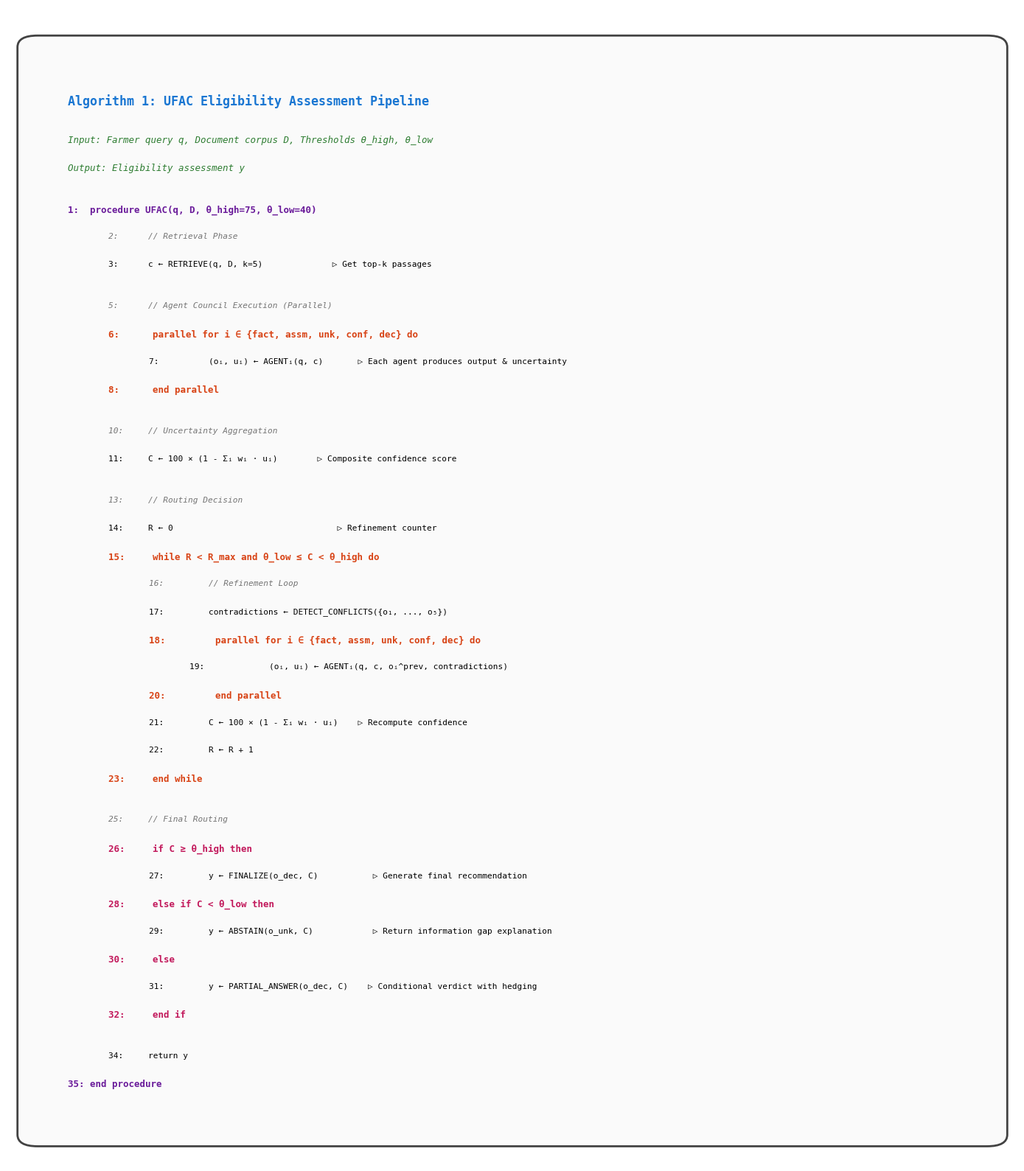

This chart was generated by the following Python code: (Note: this script raises an exception after producing the figure.)
"""
Generate Algorithm 1: UFAC Pipeline Pseudocode
Clean algorithm visualization with proper formatting
"""

import matplotlib.pyplot as plt
from matplotlib.patches import FancyBboxPatch

# Create figure
fig, ax = plt.subplots(figsize=(14, 16))
ax.set_xlim(0, 10)
ax.set_ylim(0, 20)
ax.axis('off')

# Algorithm text with proper indentation
algorithm_lines = [
    ('Algorithm 1: UFAC Eligibility Assessment Pipeline', 'title', 0),
    ('', 'blank', 0),
    ('Input: Farmer query q, Document corpus D, Thresholds θ_high, θ_low', 'io', 0),
    ('Output: Eligibility assessment y', 'io', 0),
    ('', 'blank', 0),
    ('1:  procedure UFAC(q, D, θ_high=75, θ_low=40)', 'proc', 0),
    ('2:      // Retrieval Phase', 'comment', 1),
    ('3:      c ← RETRIEVE(q, D, k=5)              ▷ Get top-k passages', 'code', 1),
    ('4:', 'blank', 0),
    ('5:      // Agent Council Execution (Parallel)', 'comment', 1),
    ('6:      parallel for i ∈ {fact, assm, unk, conf, dec} do', 'loop', 1),
    ('7:          (oᵢ, uᵢ) ← AGENTᵢ(q, c)       ▷ Each agent produces output & uncertainty', 'code', 2),
    ('8:      end parallel', 'loop', 1),
    ('9:', 'blank', 0),
    ('10:     // Uncertainty Aggregation', 'comment', 1),
    ('11:     C ← 100 × (1 - Σᵢ wᵢ · uᵢ)        ▷ Composite confidence score', 'code', 1),
    ('12:', 'blank', 0),
    ('13:     // Routing Decision', 'comment', 1),
    ('14:     R ← 0                                 ▷ Refinement counter', 'code', 1),
    ('15:     while R < R_max and θ_low ≤ C < θ_high do', 'loop', 1),
    ('16:         // Refinement Loop', 'comment', 2),
    ('17:         contradictions ← DETECT_CONFLICTS({o₁, ..., o₅})', 'code', 2),
    ('18:         parallel for i ∈ {fact, assm, unk, conf, dec} do', 'loop', 2),
    ('19:             (oᵢ, uᵢ) ← AGENTᵢ(q, c, oᵢ^prev, contradictions)', 'code', 3),
    ('20:         end parallel', 'loop', 2),
    ('21:         C ← 100 × (1 - Σᵢ wᵢ · uᵢ)    ▷ Recompute confidence', 'code', 2),
    ('22:         R ← R + 1', 'code', 2),
    ('23:     end while', 'loop', 1),
    ('24:', 'blank', 0),
    ('25:     // Final Routing', 'comment', 1),
    ('26:     if C ≥ θ_high then', 'cond', 1),
    ('27:         y ← FINALIZE(o_dec, C)           ▷ Generate final recommendation', 'code', 2),
    ('28:     else if C < θ_low then', 'cond', 1),
    ('29:         y ← ABSTAIN(o_unk, C)            ▷ Return information gap explanation', 'code', 2),
    ('30:     else', 'cond', 1),
    ('31:         y ← PARTIAL_ANSWER(o_dec, C)    ▷ Conditional verdict with hedging', 'code', 2),
    ('32:     end if', 'cond', 1),
    ('33:', 'blank', 0),
    ('34:     return y', 'code', 1),
    ('35: end procedure', 'proc', 0),
]

# Color scheme
colors = {
    'title': '#1976D2',
    'io': '#2E7D32',
    'proc': '#6A1B9A',
    'comment': '#757575',
    'code': '#000000',
    'loop': '#D84315',
    'cond': '#C2185B',
    'blank': '#000000'
}

# Font settings
fonts = {
    'title': {'size': 12, 'weight': 'bold'},
    'io': {'size': 9, 'weight': 'normal', 'style': 'italic'},
    'proc': {'size': 9, 'weight': 'bold'},
    'comment': {'size': 8, 'weight': 'normal', 'style': 'italic'},
    'code': {'size': 8, 'weight': 'normal'},
    'loop': {'size': 9, 'weight': 'bold'},
    'cond': {'size': 9, 'weight': 'bold'},
    'blank': {'size': 8, 'weight': 'normal'}
}

# Background box
box = FancyBboxPatch((0.3, 0.5), 9.4, 18.8, boxstyle="round,pad=0.2",
                      edgecolor='#424242', facecolor='#FAFAFA', linewidth=2)
ax.add_patch(box)

# Render algorithm
y_position = 18.5
line_height = 0.48

for line_text, line_type, indent_level in algorithm_lines:
    if line_type == 'blank':
        y_position -= line_height * 0.5
        continue
    
    # Calculate x position based on indent
    x_position = 0.6 + (indent_level * 0.4)
    
    # Get color and font
    color = colors.get(line_type, '#000000')
    font_props = fonts.get(line_type, {'size': 8, 'weight': 'normal'})
    
    # Render text
    ax.text(x_position, y_position, line_text,
            fontsize=font_props['size'],
            fontweight=font_props.get('weight', 'normal'),
            fontstyle=font_props.get('style', 'normal'),
            color=color,
            family='monospace',
            verticalalignment='top')
    
    y_position -= line_height

plt.tight_layout()
plt.savefig('UFAC_figures/figure_algorithm.pdf', dpi=300, bbox_inches='tight')
plt.savefig('UFAC_figures/figure_algorithm.png', dpi=300, bbox_inches='tight')

print("✓ Algorithm pseudocode generated successfully!")
print("  - figure_algorithm.pdf")
print("  - figure_algorithm.png")
